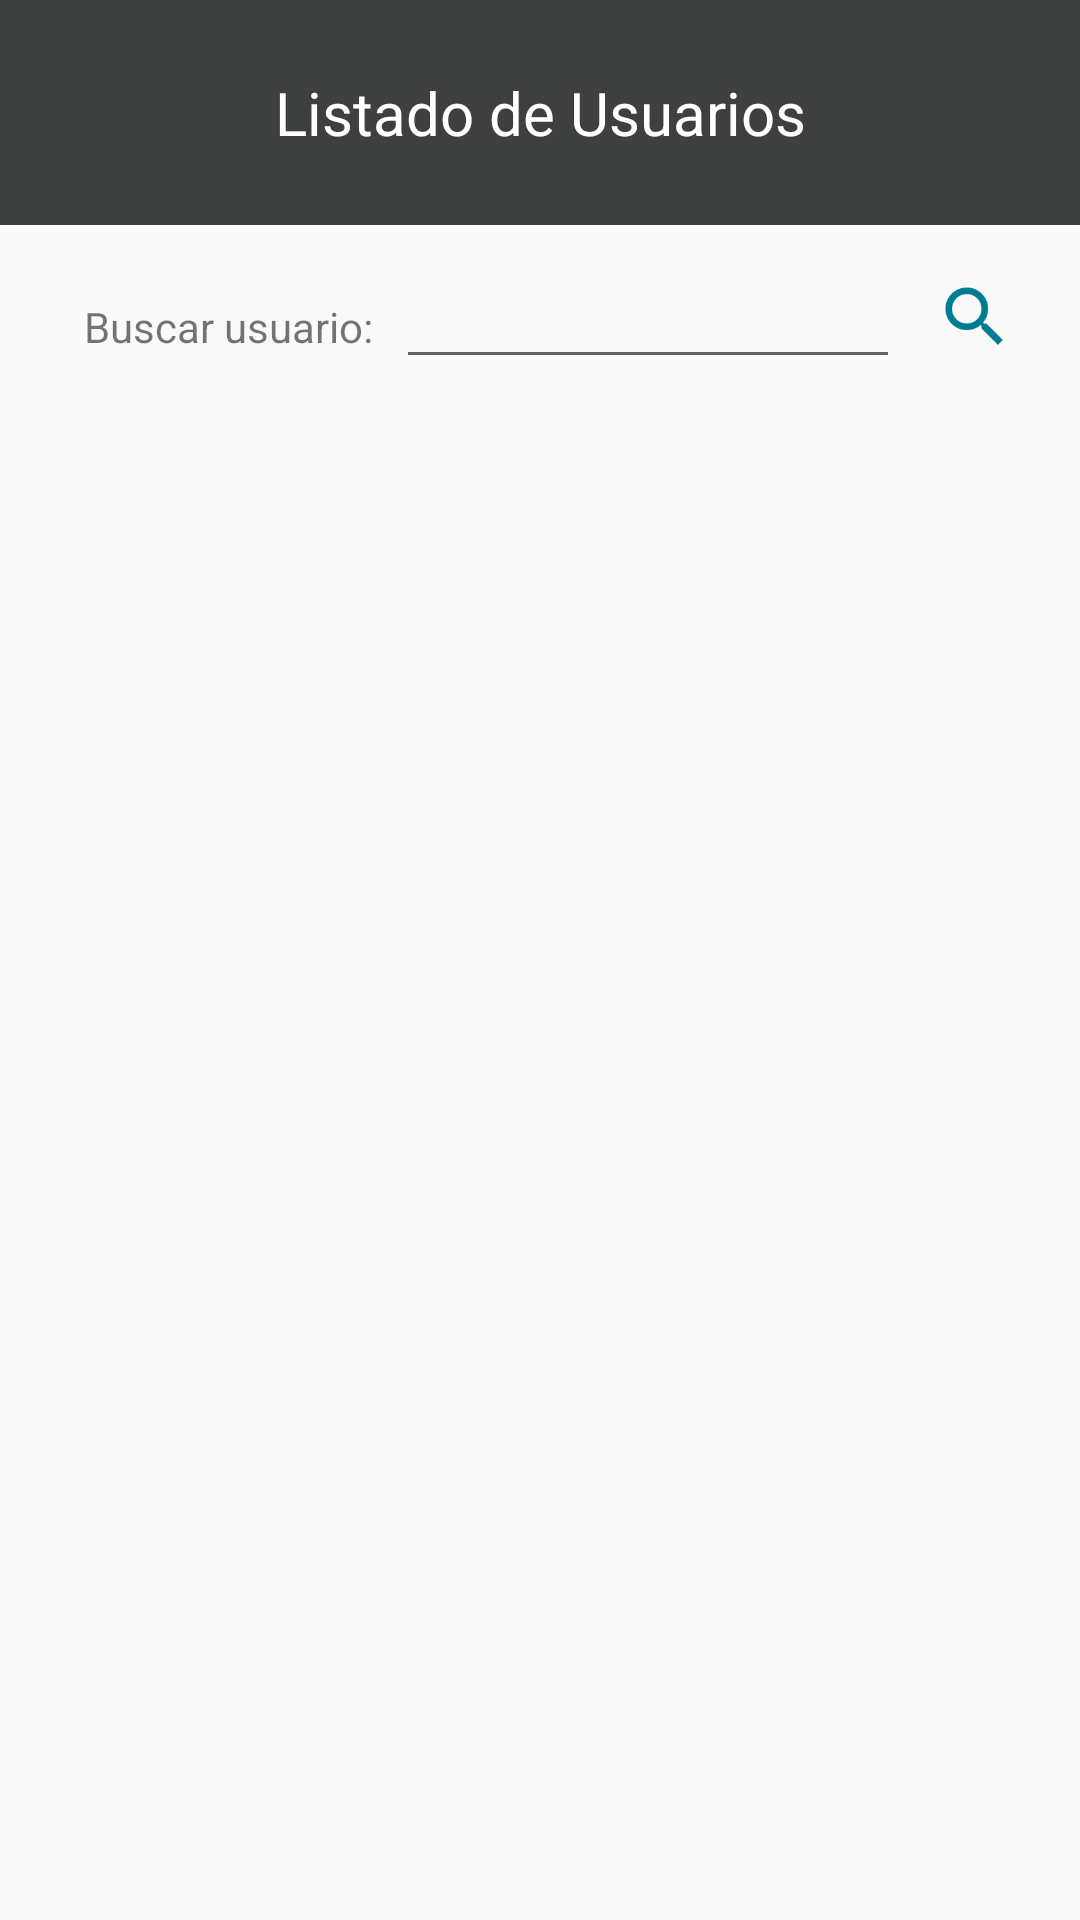

Write the Android layout XML for this screen, with the resource values it uses.
<!-- AndroidManifest.xml: application theme AppTheme -->
<!-- res/layout/fragment_home.xml -->
<LinearLayout
    xmlns:android="http://schemas.android.com/apk/res/android"
    xmlns:tools="http://schemas.android.com/tools"
    android:layout_width="match_parent"
    android:layout_height="match_parent"
    tools:context="com.example.oscarruiz.myapplication.fragments.HomeFragment"
    android:orientation="vertical">

    <LinearLayout
        android:layout_width="match_parent"
        android:layout_height="75dp"
        android:gravity="center_vertical"
        android:background="@color/colorAccent">

        <TextView
            android:layout_width="match_parent"
            android:layout_height="wrap_content"
            android:text="@string/home_header"
            style="@style/header_text_view"/>
    </LinearLayout>

    <LinearLayout
        android:layout_width="match_parent"
        android:layout_height="wrap_content"
        android:orientation="horizontal"
        android:layout_marginStart="20dp"
        android:layout_marginEnd="20dp"
        android:layout_marginTop="10dp">
        <TextView
            android:layout_width="0dp"
            android:layout_height="wrap_content"
            android:layout_weight="40"
            android:text="@string/search"
            android:textAlignment="center"/>
        <EditText
            android:layout_width="0dp"
            android:layout_height="wrap_content"
            android:layout_weight="60"
            android:id="@+id/search_edit_text"/>
        <ImageButton
            android:layout_width="30dp"
            android:layout_height="30dp"
            android:id="@+id/search_button"
            android:background="@mipmap/search_button"
            android:layout_marginStart="10dp"
            android:layout_gravity="center_vertical"/>

    </LinearLayout>

    <ListView
        android:layout_width="match_parent"
        android:layout_height="match_parent"
        android:id="@+id/contacts_list_view"
        android:layout_marginTop="20dp">
    </ListView>

</LinearLayout>
<!-- resources referenced by this layout -->
<resources>
  <color name="colorAccent">#3e4040</color>
  <!-- mipmap search_button: png bitmap (mipmap-hdpi, 980 bytes) -->
  <string name="home_header">Listado de Usuarios</string>
  <string name="search">Buscar usuario:</string>
  <style name="header_text_view" parent="AppTheme">
          <item name="android:textAlignment">center</item>
          <item name="android:textColor">@color/white</item>
          <item name="android:textSize">20sp</item>
      </style>
  <style name="AppTheme" parent="Theme.AppCompat.Light.DarkActionBar">
          <item name="colorPrimary">@color/colorPrimary</item>
          <item name="colorPrimaryDark">@color/colorPrimaryDark</item>
          <item name="colorAccent">@color/colorAccent</item>
      </style>
  <color name="white">#ffffff</color>
  <color name="colorPrimary">#007c91</color>
  <color name="colorPrimaryDark">#01424d</color>
</resources>
